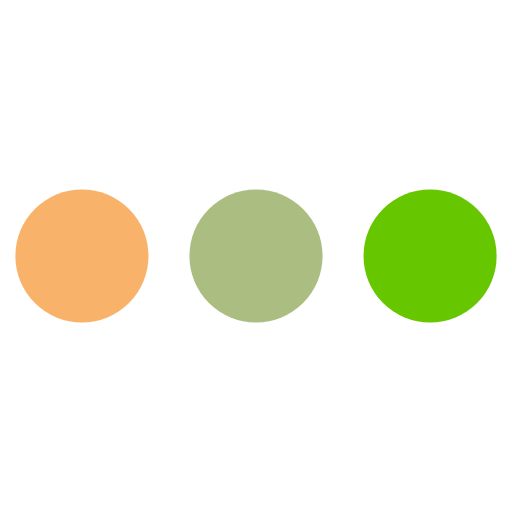
t = 0.00 s
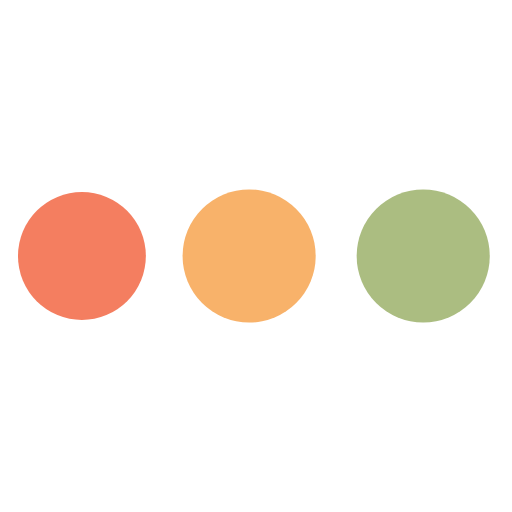
t = 0.16 s
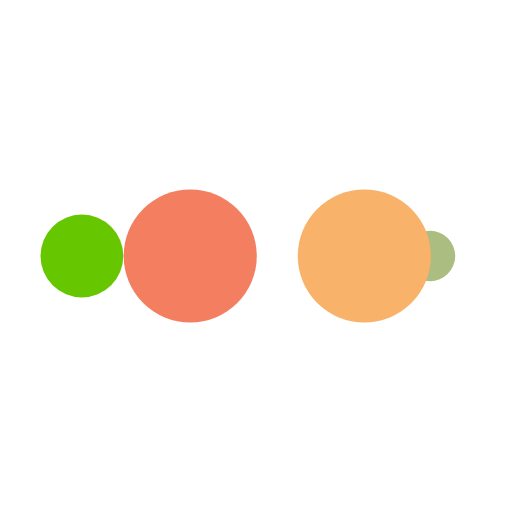
t = 0.26 s
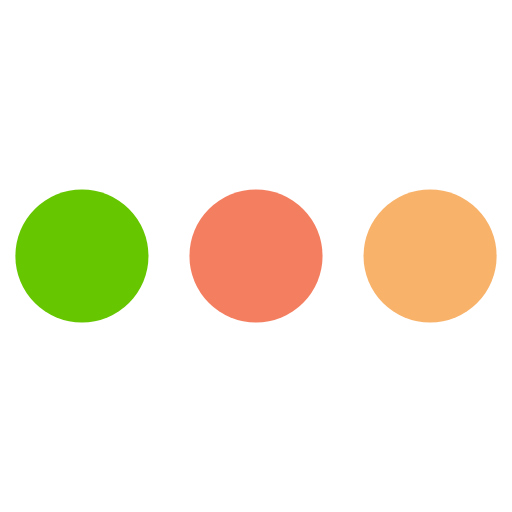
t = 0.42 s
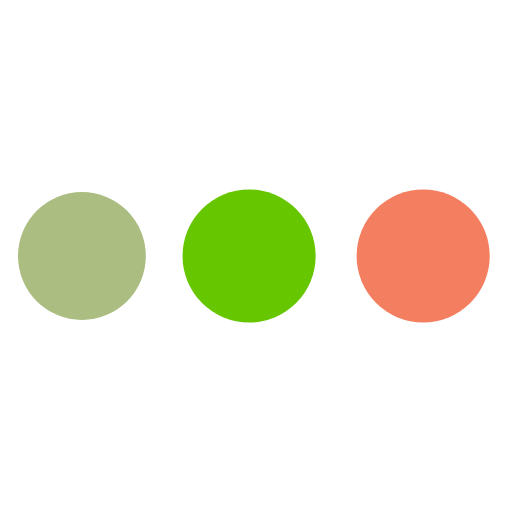
t = 0.58 s
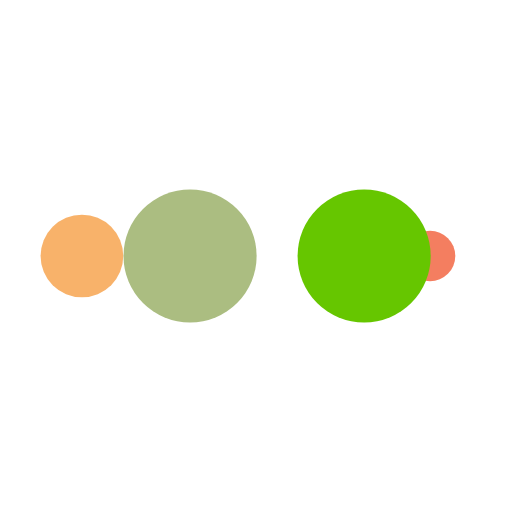
t = 0.68 s

The animated SVG that drew these frames (rendered in a browser with its animation timeline set to each time). Animation: 10 SMIL elements (animate=10); one cycle of 0.84 s, repeats indefinitely.

<?xml version="1.0" encoding="utf-8"?>
<svg xmlns="http://www.w3.org/2000/svg" xmlns:xlink="http://www.w3.org/1999/xlink" style="margin: auto; background: none; display: block; shape-rendering: auto;" width="281px" height="281px" viewBox="0 0 100 100" preserveAspectRatio="xMidYMid">
<circle cx="84" cy="50" r="10" fill="#66c600">
    <animate attributeName="r" repeatCount="indefinite" dur="0.21008403361344538s" calcMode="spline" keyTimes="0;1" values="13;0" keySplines="0 0.5 0.5 1" begin="0s"></animate>
    <animate attributeName="fill" repeatCount="indefinite" dur="0.8403361344537815s" calcMode="discrete" keyTimes="0;0.25;0.5;0.75;1" values="#66c600;#abbd81;#f8b26a;#f47e60;#66c600" begin="0s"></animate>
</circle><circle cx="16" cy="50" r="10" fill="#66c600">
  <animate attributeName="r" repeatCount="indefinite" dur="0.8403361344537815s" calcMode="spline" keyTimes="0;0.25;0.5;0.75;1" values="0;0;13;13;13" keySplines="0 0.5 0.5 1;0 0.5 0.5 1;0 0.5 0.5 1;0 0.5 0.5 1" begin="0s"></animate>
  <animate attributeName="cx" repeatCount="indefinite" dur="0.8403361344537815s" calcMode="spline" keyTimes="0;0.25;0.5;0.75;1" values="16;16;16;50;84" keySplines="0 0.5 0.5 1;0 0.5 0.5 1;0 0.5 0.5 1;0 0.5 0.5 1" begin="0s"></animate>
</circle><circle cx="50" cy="50" r="10" fill="#f47e60">
  <animate attributeName="r" repeatCount="indefinite" dur="0.8403361344537815s" calcMode="spline" keyTimes="0;0.25;0.5;0.75;1" values="0;0;13;13;13" keySplines="0 0.5 0.5 1;0 0.5 0.5 1;0 0.5 0.5 1;0 0.5 0.5 1" begin="-0.21008403361344538s"></animate>
  <animate attributeName="cx" repeatCount="indefinite" dur="0.8403361344537815s" calcMode="spline" keyTimes="0;0.25;0.5;0.75;1" values="16;16;16;50;84" keySplines="0 0.5 0.5 1;0 0.5 0.5 1;0 0.5 0.5 1;0 0.5 0.5 1" begin="-0.21008403361344538s"></animate>
</circle><circle cx="84" cy="50" r="10" fill="#f8b26a">
  <animate attributeName="r" repeatCount="indefinite" dur="0.8403361344537815s" calcMode="spline" keyTimes="0;0.25;0.5;0.75;1" values="0;0;13;13;13" keySplines="0 0.5 0.5 1;0 0.5 0.5 1;0 0.5 0.5 1;0 0.5 0.5 1" begin="-0.42016806722689076s"></animate>
  <animate attributeName="cx" repeatCount="indefinite" dur="0.8403361344537815s" calcMode="spline" keyTimes="0;0.25;0.5;0.75;1" values="16;16;16;50;84" keySplines="0 0.5 0.5 1;0 0.5 0.5 1;0 0.5 0.5 1;0 0.5 0.5 1" begin="-0.42016806722689076s"></animate>
</circle><circle cx="16" cy="50" r="10" fill="#abbd81">
  <animate attributeName="r" repeatCount="indefinite" dur="0.8403361344537815s" calcMode="spline" keyTimes="0;0.25;0.5;0.75;1" values="0;0;13;13;13" keySplines="0 0.5 0.5 1;0 0.5 0.5 1;0 0.5 0.5 1;0 0.5 0.5 1" begin="-0.6302521008403361s"></animate>
  <animate attributeName="cx" repeatCount="indefinite" dur="0.8403361344537815s" calcMode="spline" keyTimes="0;0.25;0.5;0.75;1" values="16;16;16;50;84" keySplines="0 0.5 0.5 1;0 0.5 0.5 1;0 0.5 0.5 1;0 0.5 0.5 1" begin="-0.6302521008403361s"></animate>
</circle>
<!-- [ldio] generated by https://loading.io/ --></svg>